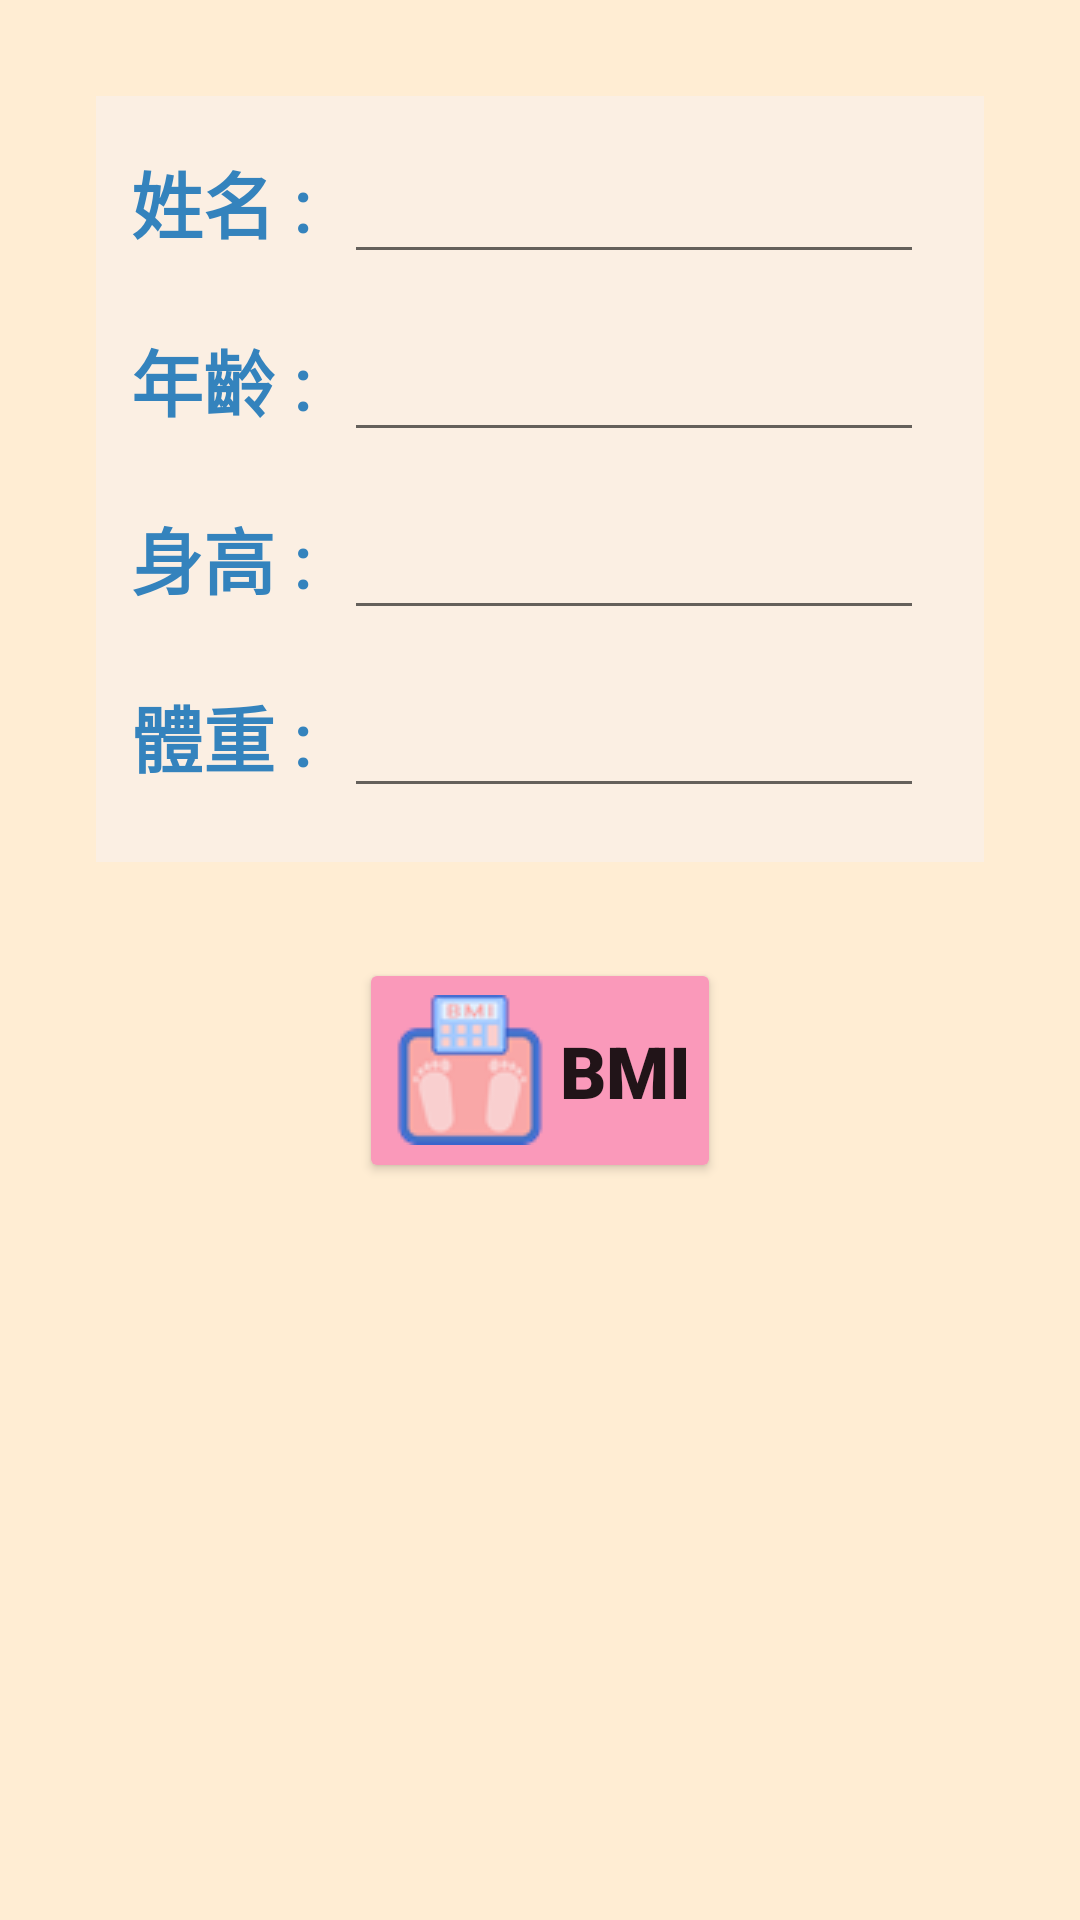

Layout XML and referenced resources for this Android screen:
<!-- AndroidManifest.xml: application theme Theme.EX_BMI -->
<!-- res/layout/activity_main.xml -->
<?xml version="1.0" encoding="utf-8"?>
<androidx.constraintlayout.widget.ConstraintLayout xmlns:android="http://schemas.android.com/apk/res/android"
    xmlns:app="http://schemas.android.com/apk/res-auto"
    xmlns:tools="http://schemas.android.com/tools"
    android:layout_width="match_parent"
    android:layout_height="match_parent"
    android:background="#FFEDD3"
    tools:context=".MainActivity">

    <LinearLayout
        android:id="@+id/linearLayout"
        android:layout_width="0dp"
        android:layout_height="wrap_content"
        android:layout_marginStart="32dp"
        android:layout_marginTop="32dp"
        android:layout_marginEnd="32dp"
        android:background="#8BF8F2F1"
        android:orientation="vertical"
        app:layout_constraintEnd_toEndOf="parent"
        app:layout_constraintStart_toStartOf="parent"
        app:layout_constraintTop_toTopOf="parent">

        <LinearLayout
            android:layout_width="match_parent"
            android:layout_height="wrap_content"
            android:layout_marginTop="10dp"
            android:orientation="horizontal">

            <TextView
                android:id="@+id/textView2"
                android:layout_width="wrap_content"
                android:layout_height="wrap_content"
                android:layout_weight="0.5"
                android:fontFamily="@font/noto_sans"
                android:gravity="center"
                android:text="@string/textName"
                android:textColor="#3483BD"
                android:textSize="24sp"
                android:textStyle="bold" />

            <EditText
                android:id="@+id/editText_name"
                android:layout_width="100dp"
                android:layout_height="wrap_content"
                android:layout_marginRight="20dp"
                android:layout_weight="2"
                android:ems="10"
                android:inputType="textPersonName"
                android:textColor="@color/purple_500"
                android:textSize="24sp"
                tools:ignore="SpeakableTextPresentCheck" />
        </LinearLayout>

        <LinearLayout
            android:layout_width="match_parent"
            android:layout_height="wrap_content"
            android:layout_marginTop="10dp"
            android:orientation="horizontal">

            <TextView
                android:id="@+id/textView3"
                android:layout_width="wrap_content"
                android:layout_height="wrap_content"
                android:layout_weight="0.5"
                android:fontFamily="@font/noto_sans"
                android:gravity="center"
                android:text="@string/textage"
                android:textColor="#3483BD"
                android:textSize="24sp"
                android:textStyle="bold"
                android:typeface="monospace" />

            <EditText
                android:id="@+id/editText_age"
                android:layout_width="100dp"
                android:layout_height="wrap_content"
                android:layout_marginRight="20dp"
                android:layout_weight="2"
                android:ems="10"
                android:inputType="number"
                android:textColor="@color/purple_500"
                android:textSize="24sp"
                tools:ignore="SpeakableTextPresentCheck" />
        </LinearLayout>

        <LinearLayout
            android:layout_width="match_parent"
            android:layout_height="wrap_content"
            android:layout_marginTop="10dp"
            android:orientation="horizontal">

            <TextView
                android:id="@+id/textView4"
                android:layout_width="wrap_content"
                android:layout_height="wrap_content"
                android:layout_weight="0.5"
                android:fontFamily="@font/noto_sans"
                android:gravity="center"
                android:text="@string/textheight"
                android:textColor="#3483BD"
                android:textSize="24sp"
                android:textStyle="bold" />

            <EditText
                android:id="@+id/editText_height"
                android:layout_width="100dp"
                android:layout_height="wrap_content"
                android:layout_marginRight="20dp"
                android:layout_weight="2"
                android:ems="10"
                android:inputType="number"
                android:textColor="@color/purple_500"
                android:textSize="24sp"
                tools:ignore="SpeakableTextPresentCheck" />
        </LinearLayout>

        <LinearLayout
            android:layout_width="match_parent"
            android:layout_height="wrap_content"
            android:layout_marginTop="10dp"
            android:layout_marginBottom="10dp"
            android:orientation="horizontal">

            <TextView
                android:id="@+id/textView5"
                android:layout_width="wrap_content"
                android:layout_height="wrap_content"
                android:layout_weight="0.5"
                android:fontFamily="@font/noto_sans"
                android:gravity="center"
                android:text="@string/textweight"
                android:textColor="#3483BD"
                android:textSize="24sp"
                android:textStyle="bold" />

            <EditText
                android:id="@+id/editText_weight"
                android:layout_width="100dp"
                android:layout_height="wrap_content"
                android:layout_marginRight="20dp"
                android:layout_marginBottom="8dp"
                android:layout_weight="2"
                android:ems="10"
                android:inputType="number"
                android:textColor="@color/purple_500"
                android:textSize="24sp"
                tools:ignore="SpeakableTextPresentCheck" />
        </LinearLayout>
    </LinearLayout>

    <Button
        android:id="@+id/button_bmi"
        android:layout_width="wrap_content"
        android:layout_height="75dp"
        android:layout_marginStart="32dp"
        android:layout_marginTop="32dp"
        android:layout_marginEnd="32dp"
        android:backgroundTint="#FA99BA"
        android:drawableLeft="@drawable/bmi"
        android:drawablePadding="5dp"
        android:fontFamily="sans-serif-black"
        android:paddingEnd="10dp"
        android:text="bmi"
        android:textSize="24sp"
        app:layout_constraintEnd_toEndOf="parent"
        app:layout_constraintStart_toStartOf="parent"
        app:layout_constraintTop_toBottomOf="@+id/linearLayout" />
</androidx.constraintlayout.widget.ConstraintLayout>
<!-- resources referenced by this layout -->
<resources>
  <color name="purple_500">#FF3F51B5</color>
  <!-- drawable bmi: png bitmap (drawable, 3007 bytes) -->
  <string name="textName">姓名 : </string>
  <string name="textage">年齡 : </string>
  <string name="textheight">身高 : </string>
  <string name="textweight">體重 : </string>
  <style name="Theme.EX_BMI" parent="Theme.MaterialComponents.DayNight.DarkActionBar">
          
          <item name="colorPrimary">@color/purple_500</item>
          <item name="colorPrimaryVariant">@color/purple_700</item>
          <item name="colorOnPrimary">@color/white</item>
          
          <item name="colorSecondary">@color/teal_200</item>
          <item name="colorSecondaryVariant">@color/teal_700</item>
          <item name="colorOnSecondary">@color/black</item>
          
          <item name="android:statusBarColor" tools:targetApi="l">?attr/colorPrimaryVariant</item>
          
      </style>
  <color name="purple_700">#FF3700B3</color>
  <color name="white">#FFFFFFFF</color>
  <color name="teal_200">#FF03DAC5</color>
  <color name="teal_700">#FF018786</color>
  <color name="black">#FF000000</color>
</resources>
